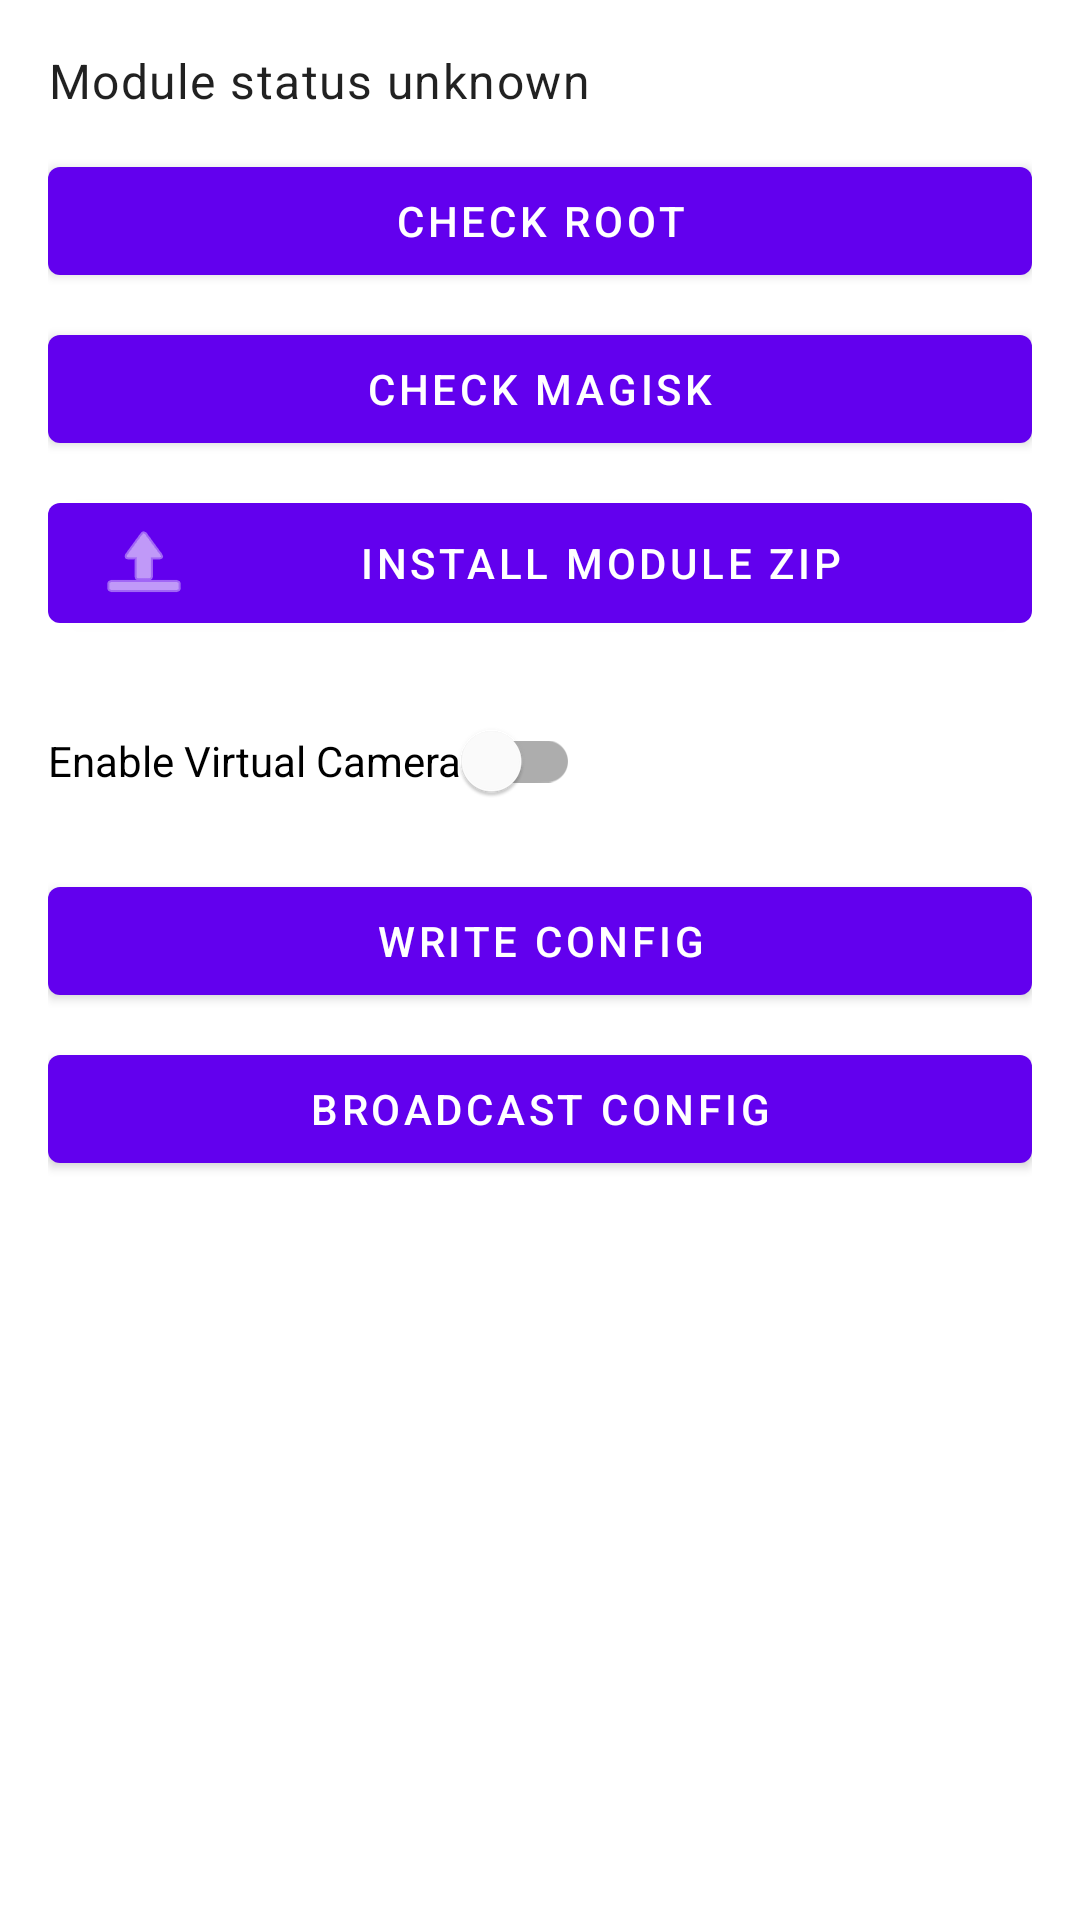

Here is an Android app screen rendered from its layout file. Give the layout XML and the strings, colors and styles it references.
<!-- AndroidManifest.xml: application theme Theme.DroidFakeCamera -->
<!-- res/layout/fragment_module_manager.xml -->
<?xml version="1.0" encoding="utf-8"?>
<ScrollView xmlns:android="http://schemas.android.com/apk/res/android"
    xmlns:app="http://schemas.android.com/apk/res-auto"
    android:layout_width="match_parent"
    android:layout_height="match_parent">

    <LinearLayout
        android:layout_width="match_parent"
        android:layout_height="wrap_content"
        android:orientation="vertical"
        android:padding="16dp">

        <TextView
            android:id="@+id/statusText"
            android:layout_width="match_parent"
            android:layout_height="wrap_content"
            android:textAppearance="@style/TextAppearance.MaterialComponents.Body1"
            android:text="@string/module_status_unknown" />

        <com.google.android.material.button.MaterialButton
            android:id="@+id/checkRootButton"
            style="@style/Widget.MaterialComponents.Button"
            android:layout_width="match_parent"
            android:layout_height="wrap_content"
            android:layout_marginTop="12dp"
            android:text="@string/check_root" />

        <com.google.android.material.button.MaterialButton
            android:id="@+id/checkMagiskButton"
            style="@style/Widget.MaterialComponents.Button"
            android:layout_width="match_parent"
            android:layout_height="wrap_content"
            android:layout_marginTop="8dp"
            android:text="@string/check_magisk" />

        <com.google.android.material.button.MaterialButton
            android:id="@+id/installModuleButton"
            style="@style/Widget.MaterialComponents.Button"
            android:layout_width="match_parent"
            android:layout_height="wrap_content"
            android:layout_marginTop="8dp"
            android:text="@string/install_module"
            app:icon="@android:drawable/ic_menu_upload" />

        <com.google.android.material.switchmaterial.SwitchMaterial
            android:id="@+id/virtualCamSwitch"
            android:layout_width="wrap_content"
            android:layout_height="wrap_content"
            android:layout_marginTop="16dp"
            android:text="@string/toggle_virtual_cam" />

        <com.google.android.material.button.MaterialButton
            android:id="@+id/writeConfigButton"
            style="@style/Widget.MaterialComponents.Button"
            android:layout_width="match_parent"
            android:layout_height="wrap_content"
            android:layout_marginTop="12dp"
            android:text="Write Config" />

        <com.google.android.material.button.MaterialButton
            android:id="@+id/broadcastConfigButton"
            style="@style/Widget.MaterialComponents.OutlinedButton"
            android:layout_width="match_parent"
            android:layout_height="wrap_content"
            android:layout_marginTop="8dp"
            android:text="@string/broadcast_config" />
    </LinearLayout>
</ScrollView>
<!-- resources referenced by this layout -->
<resources>
  <string name="broadcast_config">Broadcast Config</string>
  <string name="check_magisk">Check Magisk</string>
  <string name="check_root">Check Root</string>
  <string name="install_module">Install Module ZIP</string>
  <string name="module_status_unknown">Module status unknown</string>
  <string name="toggle_virtual_cam">Enable Virtual Camera</string>
  <style name="Theme.DroidFakeCamera" parent="Theme.MaterialComponents.DayNight.NoActionBar">
          <item name="colorPrimary">@color/purple_500</item>
          <item name="colorPrimaryVariant">@color/purple_700</item>
          <item name="colorOnPrimary">@color/white</item>
          <item name="colorSecondary">@color/teal_200</item>
          <item name="colorOnSecondary">@color/black</item>
      </style>
  <!-- not gathered from this repository: default colours our renderer supplied (Android Studio template values) -->
  <color name="purple_500">#FF6200EE</color>
  <color name="purple_700">#FF3700B3</color>
  <color name="teal_200">#FF03DAC5</color>
  <color name="black">#FF000000</color>
  <color name="white">#FFFFFFFF</color>
</resources>
